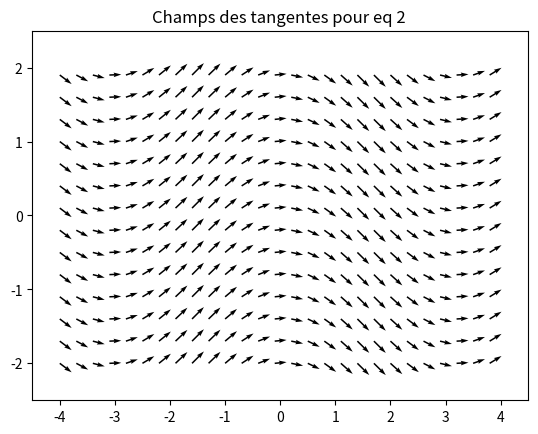

Generate this figure with matplotlib:
import numpy as np
import matplotlib.pyplot as mp;
from math import *
import math as mt
import time, sys
from pylab import *

#different step methods

def step_euler(f,t,h,y):
    return y+h*f(y,t)

def step_middle(f,t,h,y):
    y05=y+(h/2)*f(y,t)
    pn=f(y05,t+h/2)
    yn1=y +pn*h
    return yn1

def step_heun(f,t,h,y):
    pn1=f(y,t)
    yn2=y+h*f(y,t)
    pn2=f(yn2,t+h)
    yn1=y+(h/2)*(pn1+pn2)
    return yn1

def runge_kutta(f,t,h,y):
    pn1=f(y,t)
    yn2=y+(h/2)*f(y,t)
    pn2=f(yn2,t+h/2)
    yn3=y+(h/2)*pn2
    pn3=f(yn3,t+h/2)
    yn4=y+h*pn3
    pn4=f(yn4,t+h)
    return y+(h/6)*(pn1+2*pn2+2*pn3+pn4)



def meth_n_step(y0,t0,tf,N,f,meth,dim):
    t = t0
    h = (tf - t0)/N
    y = np.zeros([N,dim])
    y[0]= meth(f,t,h,y0)
    for i in range(1,N):
        y[i]= meth(f,t,h,y[i-1])
        t = t+h
    return y


def meth_epsilon(y0,t0,tf,eps,f,meth,dim):
    N = 100
    y1 = meth_n_step(y0,t0,tf,N,f,meth,dim)
    y2 = meth_n_step(y0,t0,tf,2*N,f,meth,dim)
    var=np.max(np.linalg.norm(y2[0:2*N:2] - y1[0:N]))
    while (var > eps) :
        N = 2*N
        y1 = y2
        y2 = meth_n_step(y0,t0,tf,2*N,f,meth,dim)
        var=np.max(np.linalg.norm(y2[0:2*N:2] - y1[0:N]))
    return y2



def freq(y0,t0,tf,eps,f,meth,dim):
    A = meth_epsilon(y0,t0,tf,eps,f,meth,dim)
    max = A.shape[0]
    dt=tf/max
    t=dt
    for i in range (1,(max-1)):
        t=t+dt
        if(A[0,0] - A[i,0] < 0.000001):
                return t

def plotfreq(y0,t0,tf,eps,f,meth,dim):
    T = freq(y0,t0,tf,eps,f,meth,dim)
    A = meth_epsilon(y0,t0,tf,eps,f,meth,dim)
    y=np.zeros([A.shape[0],A.shape[1]])
    for i in range (0,A.shape[0]):
        y[i]=T*(1+(pow(A[i,0],2))/16)
    return y

#function is list : f = (dimension,t0,y(t0),y'(t)=f(y))

#tests :

f1 = (1,0.,1.,lambda y,t: y/(1+pow(t,2)))

sol1 = lambda t : exp(np.arctan(t))

f2 = (2,0.,np.array([1,0]),lambda y,t: np.array([-y[1],y[0]]))

sol2 = lambda t : np.array([cos(t),sin(t)])

## f4 = (2,0.,np.array([3.14/4,0]),lambda y,t : np.array([y[1],-10*y[0]]))

## f5 = (2,0.,np.array([1,1]),lambda y,t : np.array([2*y[0],-y[1]]))

## A= meth_epsilon(f4[2],f4[1],4  ,1 ,f4[3],step_euler,f4[0])

## F=freq(f4[2],f4[1],4.00  ,1 ,f4[3],step_euler,f4[0])




#champs des tangentes pour eq 2
X,Y = meshgrid( arange(-4.,4.,.3),arange(-2.,2,.3) )
U = 1
V = -sin(X)

#1
figure()

quiver(X,Y, U, V)
title('Champs des tangentes pour eq 2 ')
axis([-4.5, 4.5, -2.5, 2.5])


show()

#compares different step methods between them and with the solutions. E is the equation you want to solve and sol it's solution.
def comparaison(E,tf,eps,sol) :
     Euler = meth_epsilon(E[2],E[1],tf,eps,E[3],step_euler,E[0])
     Middle = meth_epsilon(E[2],E[1],tf,eps,E[3],step_middle,E[0])
     Heun = meth_epsilon(E[2],E[1],tf,eps,E[3],step_heun,E[0])
     Kutta = meth_epsilon(E[2],E[1],tf,eps,E[3],runge_kutta,E[0])

     Te = np.zeros(Euler.shape[0])
     Tm = np.zeros(Middle.shape[0])
     Th = np.zeros(Heun.shape[0])
     Tk = np.zeros(Kutta.shape[0])
     Sol = np.zeros([Euler.shape[0],E[0]])     
     k = 0

     for i in np.arange (E[1],tf,(tf-E[1])/Euler.shape[0]) :
         Te[k] = i
         Sol[k] = sol(i) 
         k = k+1

     k = 0
     for i in np.arange (E[1],tf,(tf-E[1])/Middle.shape[0]) :
         Tm[k] = i
         k = k+1

     k = 0
     for i in np.arange (E[1],tf,(tf-E[1])/Heun.shape[0]) :
         Th[k] = i
         k = k+1

     k = 0
     for i in np.arange (E[1],tf,(tf-E[1])/Kutta.shape[0]) :
         Tk[k] = i
         k = k+1
         
     eul= mp.plot(Te,Euler,'b',label = "Euler")
     mid= mp.plot(Tm,Middle,'r', label = "Middle Point")
     heun= mp.plot(Th,Heun,'m', label =" Heun ")
     kutt= mp.plot(Tk,Kutta, 'y', label = " Kutta ")
     sol= mp.plot(Te,Sol,'k', label = " Solution ")
     mp.xlabel (" t")
     mp.ylabel ("y=f(t)")
     mp.title(" Comparaison des methodes pour l equation 2 " )
     mp.legend(loc='upper center', bbox_to_anchor=(0.5, -0.05),
          fancybox=True, shadow=True, ncol=5)
     mp.show()
     
     


